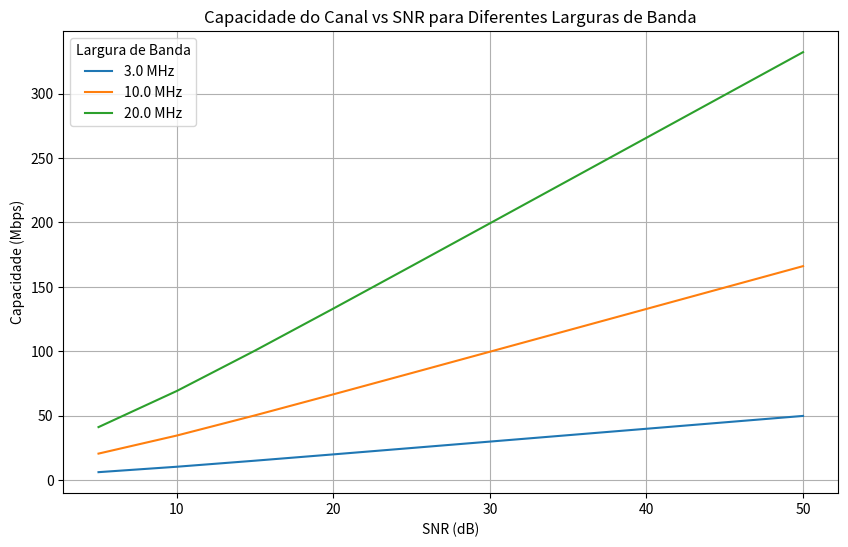

Write Python code to recreate this figure.
import numpy as np
import matplotlib.pyplot as plt

# Larguras de banda em Hz
larguras_de_banda = [3e6, 10e6, 20e6]

# Valores de SNR em dB
valores_SNR_dB = np.array([5, 10, 15, 20, 25, 30, 35, 40, 45, 50])

# Convertendo SNR de dB para forma linear
valores_SNR_linear = 10**(valores_SNR_dB / 10)

# Calculando as capacidades do canal para diferentes larguras de banda
capacidades = {}
for largura in larguras_de_banda:
    capacidades[largura] = largura * np.log2(1 + valores_SNR_linear)

# Criando o gráfico
plt.figure(figsize=(10, 6))
for largura in larguras_de_banda:
    plt.plot(valores_SNR_dB, capacidades[largura] / 1e6, label=f'{largura / 1e6} MHz')

# Configurações do gráfico
plt.title('Capacidade do Canal vs SNR para Diferentes Larguras de Banda')
plt.xlabel('SNR (dB)')
plt.ylabel('Capacidade (Mbps)')
plt.grid(True)
plt.legend(title="Largura de Banda")
plt.show()
